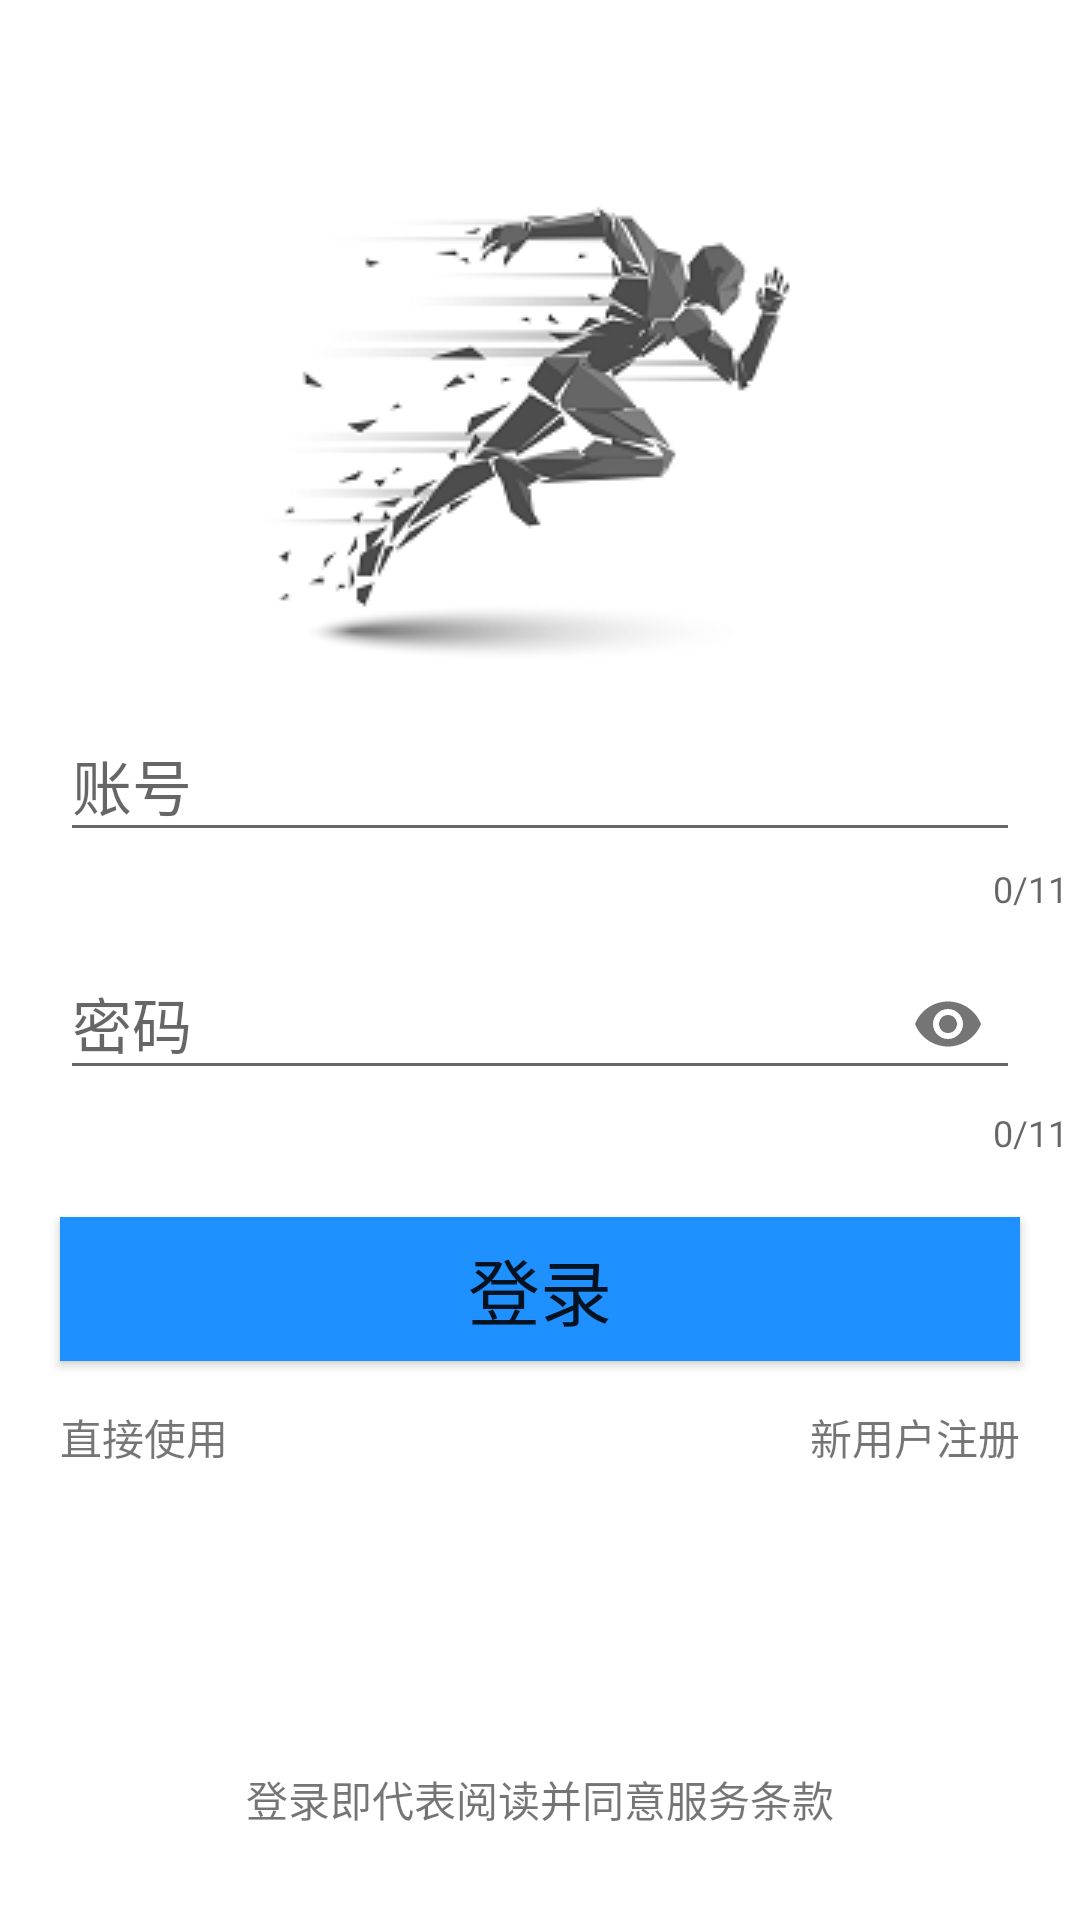

Produce the Android XML layout that renders to this screen, including the resource entries it uses.
<!-- AndroidManifest.xml: application theme AppTheme -->
<!-- res/layout/activity_login.xml -->
<?xml version="1.0" encoding="utf-8"?>
<LinearLayout
    xmlns:android="http://schemas.android.com/apk/res/android"
    xmlns:app="http://schemas.android.com/apk/res-auto"
    android:layout_width="match_parent"
    android:layout_height="match_parent"
    android:background="#ffffff"
    android:orientation="vertical">

    <LinearLayout
        android:layout_width="match_parent"
        android:layout_height="wrap_content"
        android:layout_marginTop="35dp"
        android:orientation="vertical">

        <ImageView
            android:id="@+id/symbol"
            android:layout_width="wrap_content"
            android:layout_height="wrap_content"
            android:src="@mipmap/run"
            android:layout_gravity="center"
            />
    </LinearLayout>
    
    <android.support.design.widget.TextInputLayout
        android:id="@+id/et_name_design"
        android:layout_width="match_parent"
        android:layout_height="wrap_content"
        android:layout_marginLeft="0dp"
        android:layout_marginTop="2dp"
        android:layout_marginRight="0dp"
        app:counterEnabled="true"
        app:counterMaxLength="11"
        app:errorEnabled="true">

        <EditText
            android:id="@+id/et_user_name"
            android:layout_width="320dp"
            android:layout_height="wrap_content"
            android:layout_gravity="center"
            android:layout_marginTop="60dp"
            android:maxLength="11"
            android:hint="账号"
            android:textSize="20sp" />
    </android.support.design.widget.TextInputLayout>
    
    <android.support.design.widget.TextInputLayout
        android:id="@+id/et_psw_design"
        android:layout_width="match_parent"
        android:layout_height="wrap_content"
        android:layout_marginLeft="0dp"
        android:layout_marginTop="2dp"
        android:layout_marginRight="0dp"
        app:counterEnabled="true"
        app:counterMaxLength="11"
        app:errorEnabled="true"
        app:passwordToggleEnabled="true">

        <EditText
            android:id="@+id/et_psw"

            android:layout_width="320dp"
            android:layout_height="wrap_content"
            android:layout_gravity="center"
            android:layout_marginTop="10dp"
            android:hint="密码"
            android:inputType="textPassword"
            android:maxLength="11"
            android:textSize="20sp" />
    </android.support.design.widget.TextInputLayout>
    
    <Button
        android:id="@+id/btn_login"
        android:text="登录"
        android:background="#1E90FF"
        android:textSize="24sp"
        android:layout_gravity="center"
        android:layout_marginTop="20dp"
        android:layout_width="320dp"
        android:layout_height="wrap_content"/>

    <RelativeLayout
        android:layout_marginTop="15dp"
        android:layout_width="match_parent"
        android:layout_height="wrap_content">
        <TextView
            android:id="@+id/tv_register"
            android:clickable="true"
            android:layout_alignParentRight="true"
            android:layout_marginRight="20dp"
            android:layout_width="wrap_content"
            android:layout_height="wrap_content"
            android:text="新用户注册"/>
        
        <TextView
            android:id="@+id/tv_use"
            android:clickable="true"
            android:layout_alignParentLeft="true"
            android:layout_marginLeft="20dp"
            android:layout_width="wrap_content"
            android:layout_height="wrap_content"
            android:text="直接使用" />
    </RelativeLayout>
    <LinearLayout
        android:orientation="vertical"
        android:layout_width="match_parent"
        android:layout_height="wrap_content">
        <RelativeLayout
            android:layout_gravity="center"
            android:layout_marginBottom="30dp"
            android:layout_width="wrap_content"
            android:layout_height="wrap_content">

            <TextView
                android:layout_alignParentBottom="true"
                android:layout_width="wrap_content"
                android:layout_height="wrap_content"
                android:text="登录即代表阅读并同意服务条款" />
        </RelativeLayout>
    </LinearLayout>
</LinearLayout>
<!-- resources referenced by this layout -->
<resources>
  <!-- mipmap run: png bitmap (mipmap-mdpi, 13411 bytes) -->
  <style name="AppTheme" parent="Theme.AppCompat.Light.NoActionBar">
          
          <item name="colorPrimary">@color/colorPrimary</item>
          <item name="colorPrimaryDark">@color/colorPrimaryDark</item>
          <item name="colorAccent">@color/colorAccent</item>
      </style>
  <color name="colorPrimary">#008577</color>
  <color name="colorPrimaryDark">#00574B</color>
  <color name="colorAccent">#D81B60</color>
</resources>
